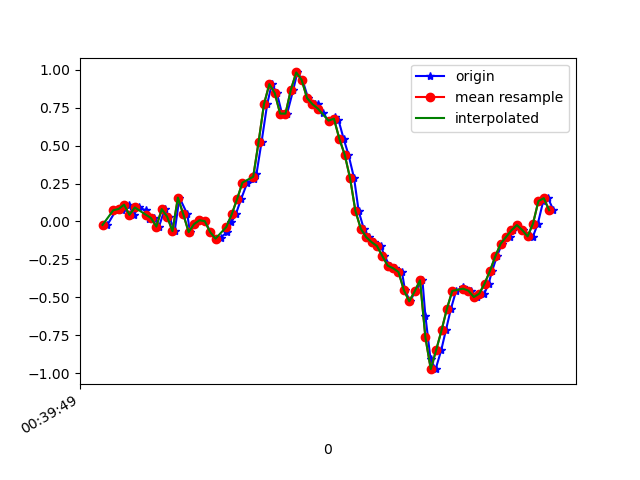

Source data for this figure (header and first rows):
1617669589898, 365226597312684, -0.02252125, -0.05062401, -0.036554903
1617669589930, 365226616366972, 0.074, 0.1986, -0.01579
1617669589952, 365226635396444, 0.07522, -0.1386, -0.003568
1617669589958, 365226654425932, 0.08988, 0.03368, -0.05488
1617669589977, 365226673480220, 0.1106, -0.3072, -0.007233
1617669589996, 365226692466412, 0.04345, -0.1875, -0.04755
1617669590014, 365226711491852, 0.09232, 0.1363, -0.04022
1617669590042, 365226730517276, 0.07277, -0.1337, 0.01598
1617669590052, 365226749567548, 0.0178, 0.04345, -0.028
1617669590071, 365226768592988, 0.02268, 0.05933, -0.009677
1617669590090, 365226787618460, -0.03352, -0.05673, 0.001319
1617669590111, 365226806633628, 0.08133, 0.052, -0.01701
1617669590128, 365226825683196, 0.03123, 0.005576, 0.01109
1617669590148, 365226844707964, -0.06406, -0.05062, 0.01354
1617669590166, 365226863732764, 0.1571, 0.1497, 9.7E-5
1617669590195, 365226882782332, 0.04834, 0.05933, 0.03308
1617669590205, 365226901779452, -0.07017, -0.006642, 0.03186
1617669590223, 365226920802780, -0.01763, 0.2988, -0.01212
1617669590242, 365226939850908, 0.008022, 0.2157, -0.001125
1617669590262, 365226958874268, 0.001913, 0.1387, 0.03308
1617669590280, 365226977897628, -0.07017, 0.1326, 0.05141
1617669590300, 365226996934108, -0.1178, 0.1546, 0.04897
1617669590319, 365227015956892, -0.108, 0.1913, 0.04041
1617669590343, 365227034979804, -0.06895, 0.2072, 0.03797
1617669590359, 365227054002588, -0.004195, 0.2096, 0.003762
1617669590375, 365227073050268, 0.0459, 0.1876, -0.07076
1617669590395, 365227092073116, 0.1473, 0.05444, -0.1392
1617669590418, 365227111089052, 0.256, -0.2143, -0.1844
1617669590442, 365227130136476, 0.278, -0.5088, -0.2565
1617669590452, 365227149159068, 0.311, -0.725, -0.4813
1617669590471, 365227168181660, 0.5236, -0.9779, -0.678
1617669590492, 365227187229084, 0.7728, -1.365, -0.75
1617669590509, 365227206235868, 0.9048, -1.767, -0.7745
1617669590528, 365227225257884, 0.8461, -2.042, -0.8637
1617669590547, 365227244280028, 0.7105, -2.241, -1.016
1617669590566, 365227263326876, 0.7105, -2.459, -1.106
1617669590589, 365227282348956, 0.8681, -2.679, -1.104
1617669590604, 365227301369692, 0.9817, -2.814, -1.097
1617669590623, 365227320391772, 0.9329, -2.868, -1.125
1617669590644, 365227339438620, 0.8131, -2.891, -1.13
1617669590670, 365227358460636, 0.7728, -2.876, -1.091
1617669590680, 365227377482716, 0.7753, -2.802, -1.026
1617669590699, 365227396529564, 0.713, -2.658, -0.9944
1617669590720, 365227415557340, 0.6641, -2.475, -0.9541
1617669590745, 365227434579484, 0.6873, -2.278, -0.8649
1617669590757, 365227453626460, 0.6678, -2.063, -0.7183
1617669590776, 365227472648668, 0.5456, -1.787, -0.5998
1617669590794, 365227491670876, 0.4405, -1.437, -0.4886
1617669590815, 365227510688412, 0.2854, -1.07, -0.3432
1617669590832, 365227529735324, 0.06789, -0.7091, -0.2052
1617669590851, 365227548757276, -0.04818, -0.3463, -0.07932
1617669590870, 365227567779484, -0.1032, 0.02879, 0.03797
1617669590890, 365227586826268, -0.1361, 0.4161, 0.1711
1617669590915, 365227605855388, -0.1618, 0.7704, 0.3263
1617669590928, 365227624902428, -0.2278, 1.1, 0.4705
1617669590947, 365227643924636, -0.2913, 1.446, 0.5731
1617669590966, 365227662971676, -0.3084, 1.76, 0.6818
1617669590993, 365227681993884, -0.3328, 2.013, 0.8199
1617669591004, 365227701007772, -0.4526, 2.228, 0.8993
1617669591023, 365227720054684, -0.5259, 2.44, 0.9384
1617669591042, 365227739076764, -0.4611, 2.653, 0.9738
... 27 more rows
